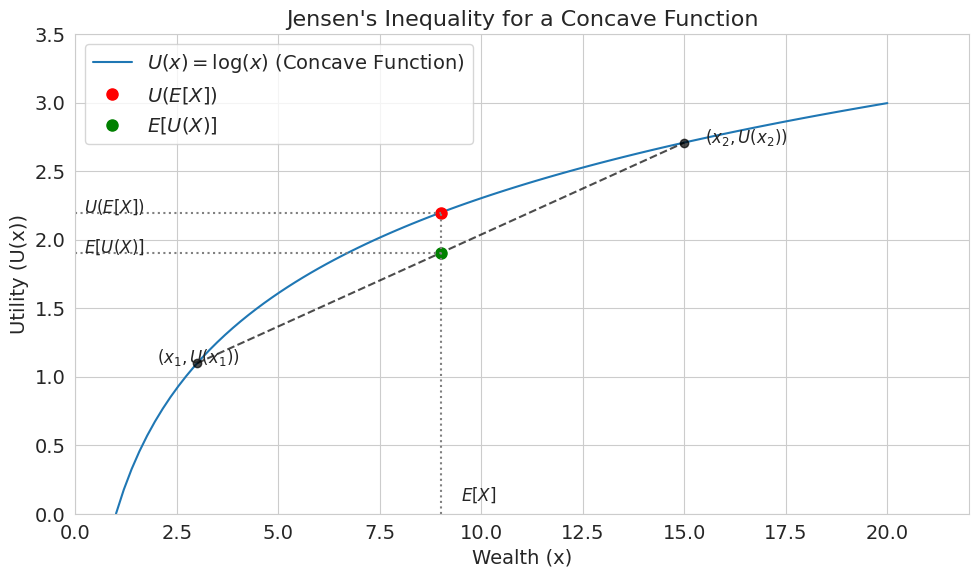

Write the Python code that produced this figure.
import numpy as np
import matplotlib.pyplot as plt
import seaborn as sns

# --- Setup Plot Style ---
sns.set_style("whitegrid")
plt.rcParams.update({'font.size': 14, 'figure.dpi': 150})

# --- Define a concave function (e.g., log utility) ---
def concave_function(x):
    return np.log(x)

# --- Create Data ---
x = np.linspace(1, 20, 100)
y = concave_function(x)

# Define two points for the inequality
x1, x2 = 3, 15
y1, y2 = concave_function(x1), concave_function(x2)

# Expected value of x
E_x = (x1 + x2) / 2
# Value of the function at the expected value of x
f_E_x = concave_function(E_x)
# Expected value of the function
E_f_x = (y1 + y2) / 2

# --- Create the Plot ---
fig, ax = plt.subplots(figsize=(10, 6))

# Plot the concave function
ax.plot(x, y, label=r'$U(x) = \log(x)$ (Concave Function)', color='C0')

# Plot the chord connecting (x1, y1) and (x2, y2)
ax.plot([x1, x2], [y1, y2], 'ko--', alpha=0.7)

# Mark the points
ax.plot(E_x, f_E_x, 'ro', markersize=8, label=r'$U(E[X])$')
ax.plot(E_x, E_f_x, 'go', markersize=8, label=r'$E[U(X)]$')

# Add annotations and lines
ax.vlines(E_x, 0, f_E_x, colors='gray', linestyles='dotted')
ax.hlines(f_E_x, 0, E_x, colors='gray', linestyles='dotted')
ax.hlines(E_f_x, 0, E_x, colors='gray', linestyles='dotted')

# Add text labels
ax.text(E_x + 0.5, 0.1, r'$E[X]$', fontsize=12)
ax.text(0.2, f_E_x, r'$U(E[X])$', fontsize=12)
ax.text(0.2, E_f_x, r'$E[U(X)]$', fontsize=12)
ax.text(x1-1, y1, r'$(x_1, U(x_1))$', fontsize=12)
ax.text(x2+0.5, y2, r'$(x_2, U(x_2))$', fontsize=12)

# --- Final Formatting ---
ax.set_title("Jensen's Inequality for a Concave Function", fontsize=16)
ax.set_xlabel('Wealth (x)')
ax.set_ylabel('Utility (U(x))')
ax.set_xlim(0, 22)
ax.set_ylim(0, 3.5)
ax.legend()
ax.grid(True)

plt.tight_layout()

# --- Save the Figure ---
output_path = 'images\png\jensen_inequality.png'
plt.savefig(output_path)
print(f"Plot saved to {output_path}")